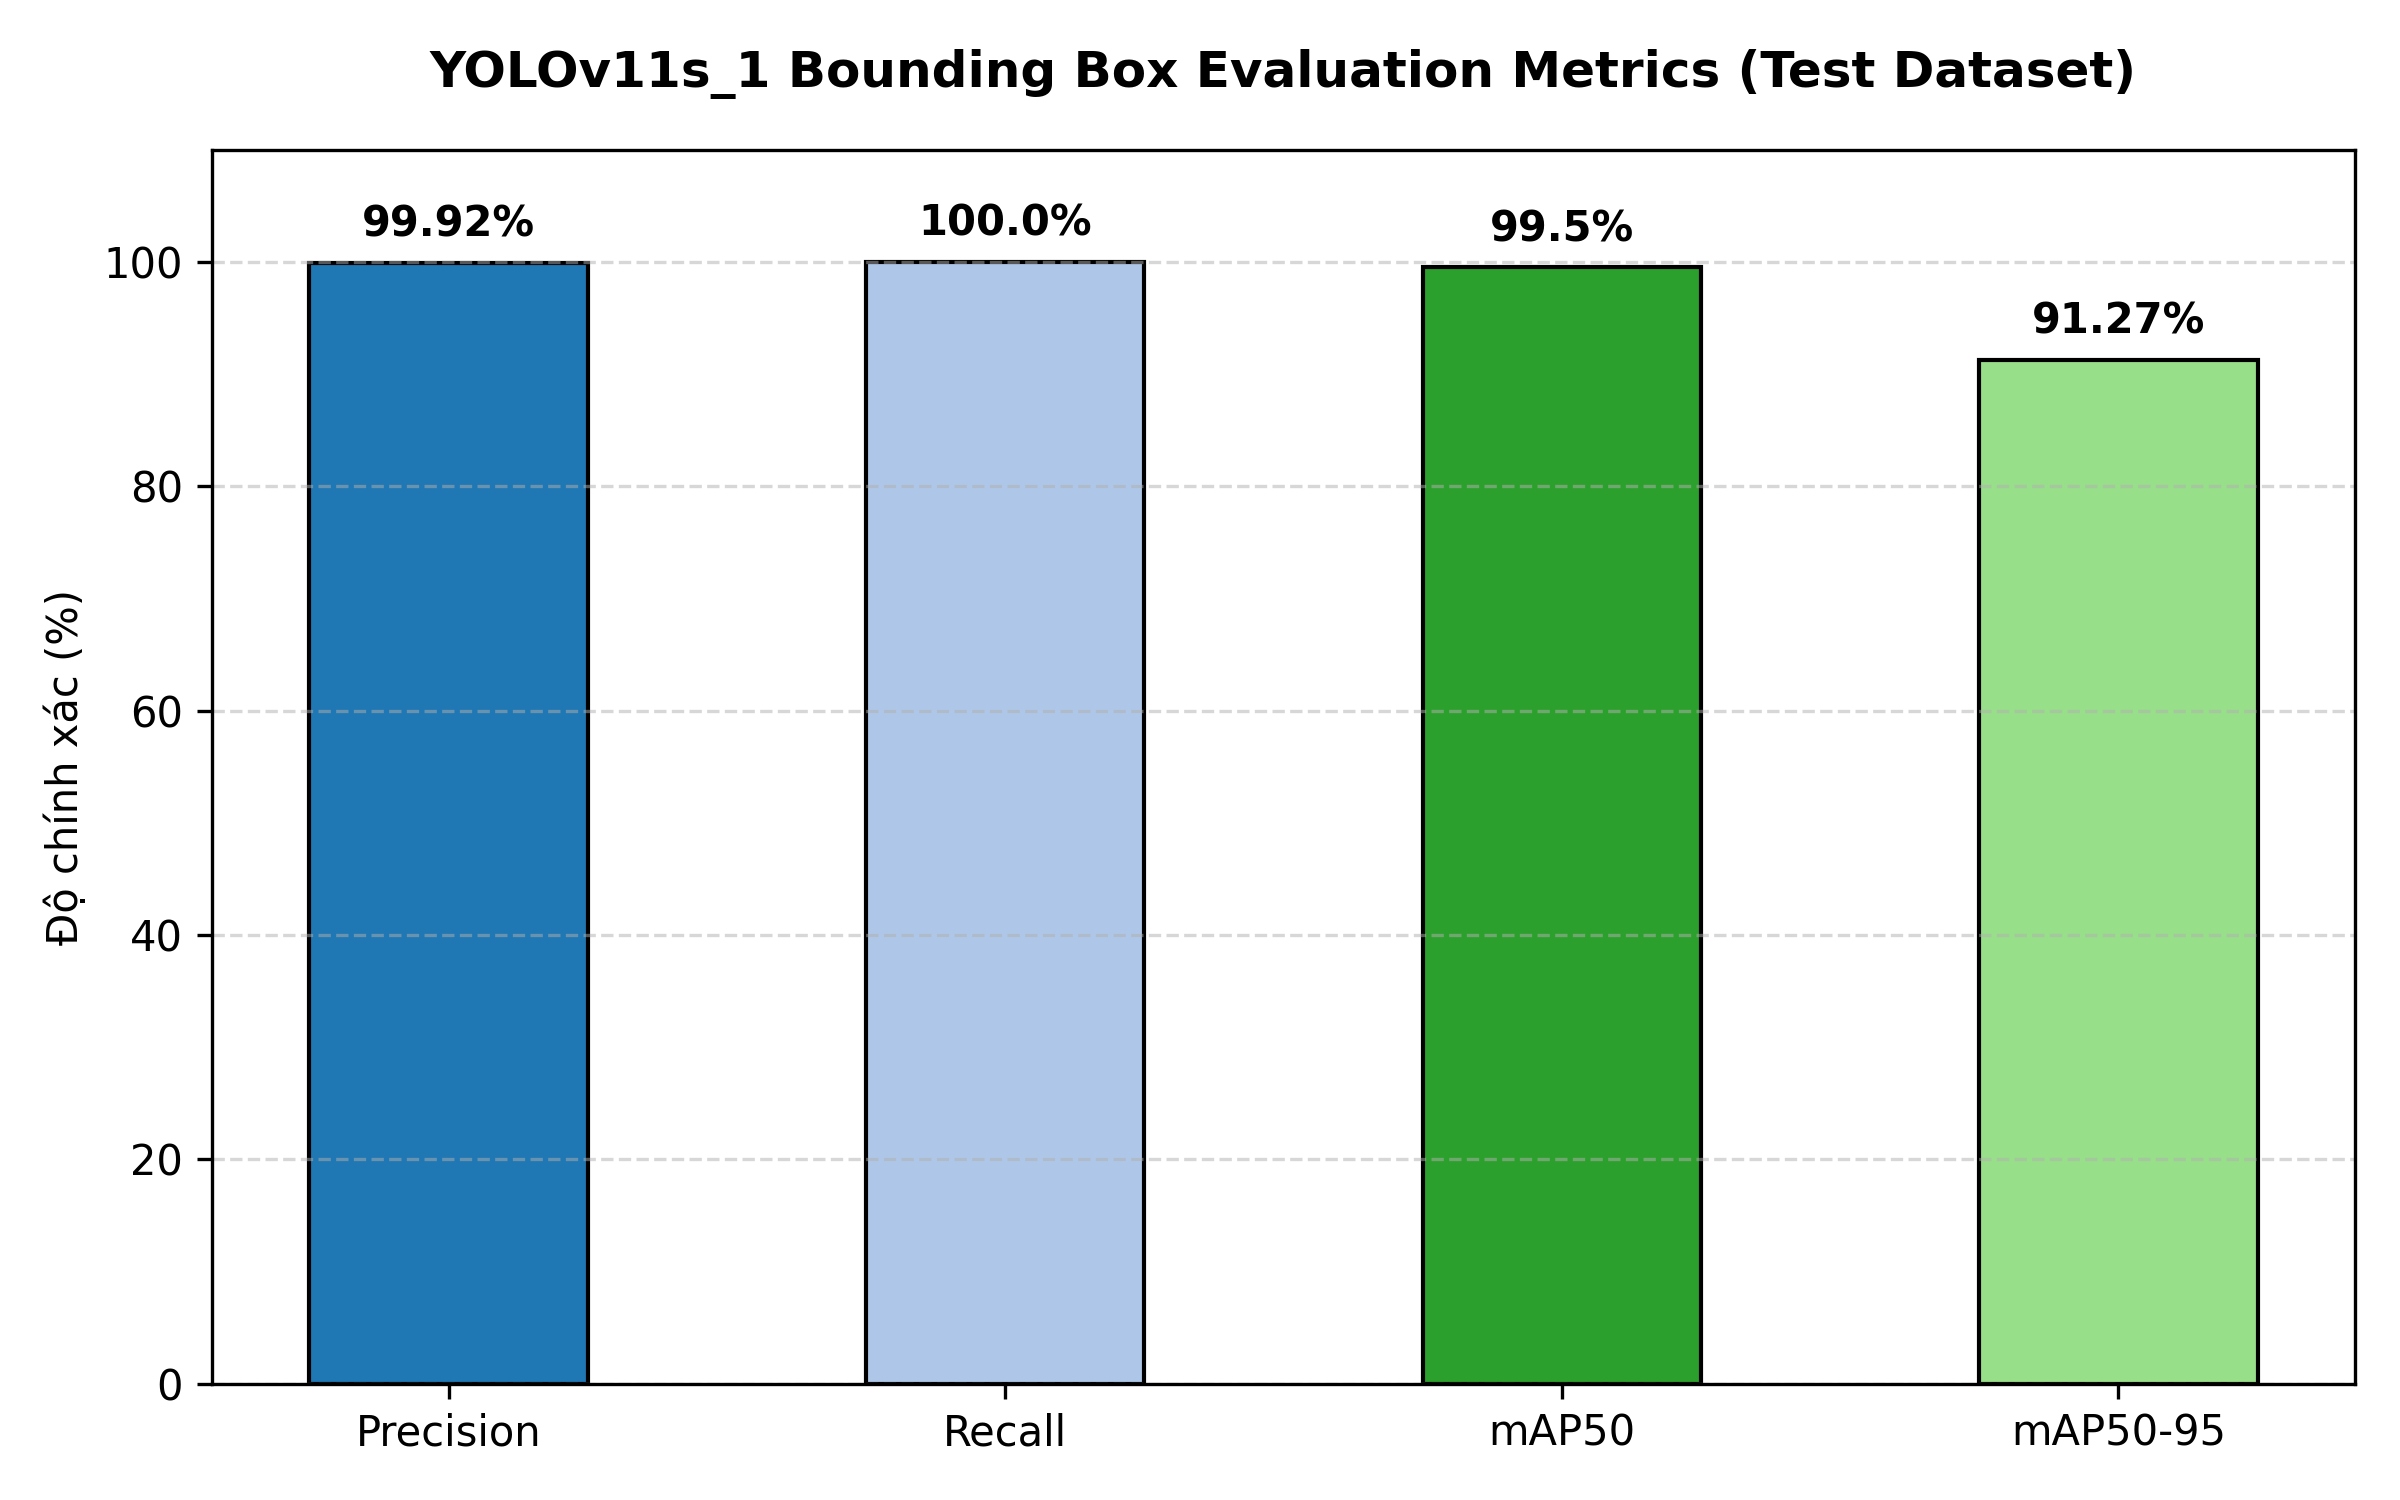

The table this chart was drawn from, first rows:
Metric, Value_Percent
Precision, 99.92
Recall, 100.0
mAP50, 99.5
mAP50-95, 91.27
